Labelled photos from "proc", an image-classification folder in NandoG1/deep-learning-project. The possible labels are: apple apple scab, apple black rot, apple cedar apple rust, apple healthy, blueberry healthy, cherry including sour powdery mildew, cherry including sour healthy, corn (maize) cercospora leaf spot gray leaf spot, corn common rust, corn northern leaf blight, corn healthy, grape black rot, grape esca black measles, grape leaf blight (isariopsis leaf spot), grape healthy, orange huanglongbing citrus greening, peach bacterial spot, peach healthy, bell pepper bacterial spot, bell pepper healthy, potato early blight, potato late blight, potato healthy, raspberry healthy, soybean healthy, squash powdery mildew, strawberry leaf scorch, strawberry healthy, tomato bacterial spot, tomato early blight, tomato late blight, tomato leaf mold, tomato septoria leaf spot, tomato spider mites two spotted spider mite, tomato target spot, tomato yellow leaf curl virus, tomato mosaic virus, tomato healthy.

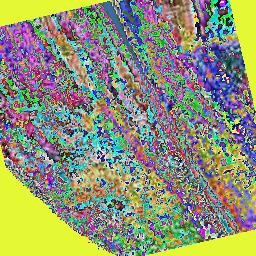
Label: corn common rust

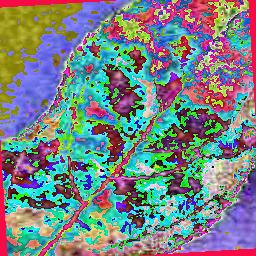
Label: apple apple scab

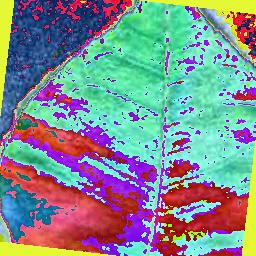
Label: orange huanglongbing citrus greening

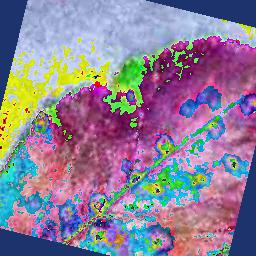
Label: apple cedar apple rust

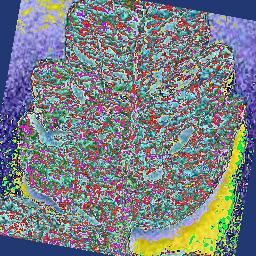
Label: tomato target spot

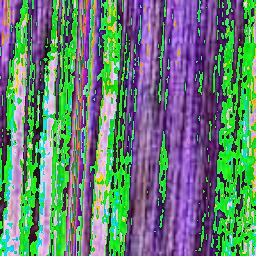
Label: corn healthy
